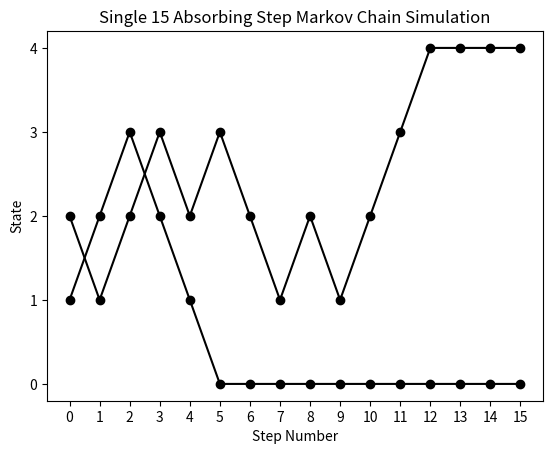

Write Python code to recreate this figure.
import numpy as np
import matplotlib.pyplot as plt


# Function to simulate markov chain
# Takes number of steps, a list of all the state, a transition matrix and an initial state probability vector
# as parameters
def markovSimulation(steps, stateNameList, transitionMatrix, initialProbability):
    # generates the first state using the initial state probability vector
    currentState = np.random.choice(stateNameList, replace = True, p = initialProbability)
    # instantiates a list to record all states in the chain
    stateList = [currentState]

    # iterate through each step
    for i in range(steps):
        # for each step, iterate through the list of states
        for j in range(len(stateNameList)):
            # if the current state equals the current state of the list of states then...
            if currentState == stateNameList[j]:
                # generate a new state using the list of states and appropriate state probability from the matrix
                nextState = np.random.choice(stateNameList, replace=True, p=transitionMatrix[j])
                # set the current state equal to the newly generated state
                currentState = nextState
                # append the new state to the state list
                stateList.append(nextState)
                break

    # return the state list
    return stateList


# main function
def main():
    # state transition matrix
    P = [[1, 0, 0, 0, 0],
         [.3, 0, .7, 0, 0],
         [0, 1/2, 0, 1/2, 0],
         [0, 0, .6, 0, .4],
         [0, 0, 0, 0, 1]]

    # initial state probability vector
    initialProbability = [.2, .2, .2, .2, .2]
    # list of states
    stateNameList = [0, 1, 2, 3, 4]

    # number of steps
    steps = 15
    # will hold single simulated 5 state markov chain
    fiveStateResult = [0]

    # list of numbers representing number of steps
    stepNumberList = np.arange(0, steps + 1, 1)

    # simulate new 5-state chain until one that is absorbed by state 4 is generated
    while True:
        fiveStateResult = markovSimulation(steps, stateNameList, P, initialProbability)
        if fiveStateResult[15] == 4 and fiveStateResult[0] != 4:
            plot = plt.figure(1)
            plt.plot(stepNumberList, fiveStateResult, 'go--', linestyle='solid', color='black')
            plt.xticks(np.arange(0, steps + 1, 1.0))
            plt.title("Single 15 Step Absorbing Markov Chain Simulation")
            plt.xlabel("Step Number")
            plt.ylabel("State")
            plt.yticks(np.arange(0, 5, 1))
            plt.show()
            break

    # simulate new 5-state chain until one that is absorbed by state 0 is generated
    while True:
        fiveStateResult = markovSimulation(steps, stateNameList, P, initialProbability)
        if fiveStateResult[15] == 0 and fiveStateResult[0] != 0:
            plot = plt.figure(1)
            plt.plot(stepNumberList, fiveStateResult, 'go--', linestyle='solid', color='black')
            plt.xticks(np.arange(0, steps + 1, 1.0))
            plt.title("Single 15 Absorbing Step Markov Chain Simulation")
            plt.xlabel("Step Number")
            plt.ylabel("State")
            plt.yticks(np.arange(0, 5, 1))
            plt.show()
            break


main()
